Run: headless pygame with SDL's dummy video driver; simulated clock (each Clock.tick advances the game by its frame time, no real sleeping); random seed 0; keys injected as events and as key.get_pressed() state; no mouse input.
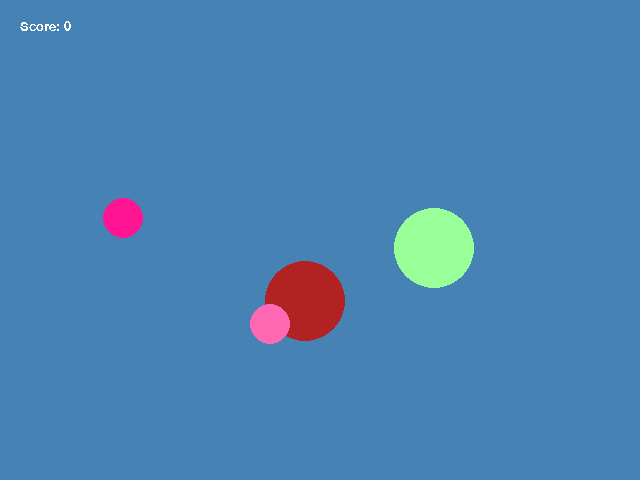
Frame 1 of 4 · flips 1–60 · no input
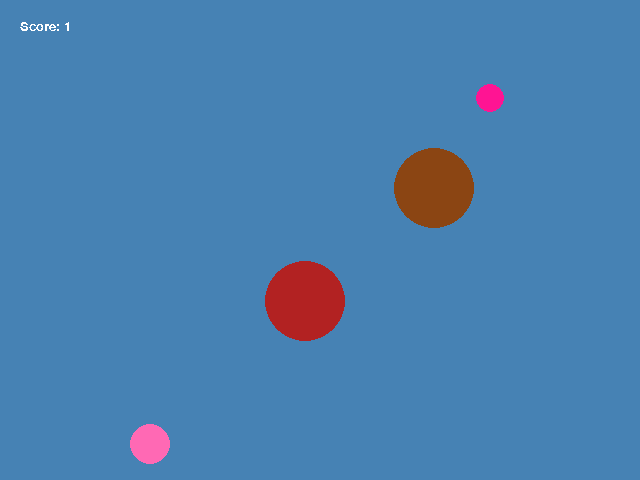
Frame 2 of 4 · flips 61–180 · tapped SPACE, RETURN · held RIGHT (→), D
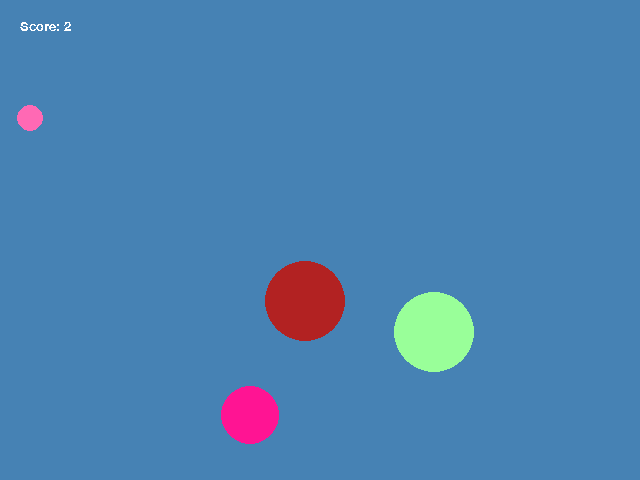
Frame 3 of 4 · flips 181–300 · held DOWN (↓), S
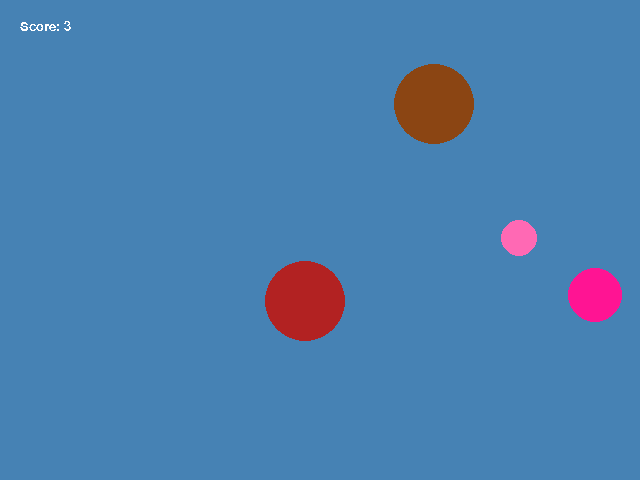
Frame 4 of 4 · flips 301–420 · held LEFT (←), A, UP (↑), W

The pygame program that drew these frames:

# Programmer: Dani Massa

## lab3.py
## Author: Matthew Anderson
## Edits: John Rieffel
## Version: Windter 2020

'''
This program displays two bouncing balls. When each of the balls bounce, they change color.

Ball 1:
    - changes from light green to brown
    - increases the score after each bounce

Ball 2:
    - changes from light yellow to red
    - changes the color of the background (from blue to purple) after each bounce
    

Additionally, this program displays two pink balls, which wrap around the screen and change
size when they wrap. These two pink balls never exceed the size of the bouncing balls.

All balls are set to have a random velocity.
'''

import pygame
import random
import math


def run_game():
    
    ## Initialize the pygame submodules and set up the display window.

    pygame.init()

    ## Open the pygame window with the specified width and height. We
    ## call our pygame window 'my_win'.    
    width = 640
    height = 480
    my_win = pygame.display.set_mode((width,height))

    ## ---------------------------------------------------------------------
    ##   Initialize Game State
    ## ---------------------------------------------------------------------
    
    ## Set up game objects.  Note that a block is just a circle, and 
    ## that a ball is a circle with a velocity.  The parentheses
    ## (tuples) separate the components in a meaningful way.  A circle
    ## is a point and a radius.  A ball is a circle (which is a point
    ## and a radius) and velocity (which has an x and y component).

    score = 0
    #ball1
    ballr = 40
    ballx = random.randint(0+ballr,width-ballr)
    bally = random.randint(0+ballr,height-ballr)
    xvel = random.randint(-3,3)
    xvel != 0
    yvel = random.randint(-3,3)
    yvel != 0
    ballcolor = pygame.color.Color('#99FF99')

    
    #ball2
    ballr2 = 40
    balla = random.randint(0+ballr2,width-ballr2)
    ballb = random.randint(0+ballr,height-ballr)
    xvel2 = random.randint(-3,3)
    xvel2 != 0
    yvel2 = random.randint(-3,3)
    yvel2 != 0
    ballcolor2 = pygame.color.Color('firebrick')

    #ball3
    ballr3 = 20
    ballm = random.randint(0+ballr3,width-ballr3)
    balln = random.randint(0+ballr3,height-ballr3)
    xvel3 = random.randint(-3,3)
    xvel3 != 0
    yvel3 = random.randint(-3,3)
    yvel3 != 0
    ballcolor3 = pygame.color.Color('hot pink')

    #ball4
    ballr4 = 20
    ballp = random.randint(0+ballr4,width-ballr4)
    ballq = random.randint(0+ballr4,height-ballr4)
    xvel4 = random.randint(-3,3)
    xvel4 != 0
    yvel4 = random.randint(-3,3)
    yvel4 != 0
    ballcolor4 = pygame.color.Color('deep pink')

    wincolor = pygame.color.Color("steel blue")
    
    ## ---------------------------------------------------------------------
    ##   Main Game Loop
    ## ---------------------------------------------------------------------

    keepGoing = True    
    while (keepGoing):

        
        pygame.time.delay(5)
        
        ## Handle events.  Here we check whether somebody clicked the
        ## 'X' in the upper right hand corner of the pygame window.
        ## We'll see more uses of events later.
        for event in pygame.event.get():
            if event.type == pygame.QUIT:
                keepGoing = False
                
        ## -----------------------------------------------------------------
        ##   Update Game State
        ## -----------------------------------------------------------------
                
        ballx = ballx+xvel
        bally = bally+yvel

        balla = balla+xvel2
        ballb = ballb+yvel2

        ballm = ballm+xvel3
        balln = balln+yvel3

        ballp = ballp+xvel4
        ballq = ballq+yvel4
        
        #this code makes the first ball bounce
        if (width - ballx <= ballr) or (ballx - ballr <= 0):
            xvel = -xvel
            score += 1
        if (height - bally <= ballr) or (bally - ballr <= 0):
            yvel = -yvel
            score += 1
            
        #this code makes the second ball bounce
        if (width - balla <= ballr2) or (balla - ballr2 <= 0):
            xvel2 = -xvel2
        if (height - ballb <= ballr2) or (ballb - ballr2 <= 0):
            yvel2 = -yvel2

        #this code changes the color of the first ball
        if ballcolor == pygame.color.Color('#99FF99') and ((width - ballx <= ballr) or (height - bally <= ballr) or (ballx - ballr <= 0) or (bally - ballr <= 0)):
            ballcolor = pygame.color.Color('saddle brown')
        elif ballcolor == pygame.color.Color('saddle brown') and ((width - ballx <= ballr) or (height - bally <= ballr) or (ballx - ballr <= 0) or (bally - ballr <= 0)):
            ballcolor = pygame.color.Color('#99FF99')
            
       #this code changes the color of the second ball
        if ballcolor2 == pygame.color.Color('firebrick') and ((width - balla <= ballr2) or (height - ballb <= ballr2) or (balla - ballr2 <= 0) or (ballb - ballr2 <= 0)):
            ballcolor2 = pygame.color.Color('#FFFF99')
            wincolor = pygame.color.Color('#4B0082')
        elif ballcolor2 == pygame.color.Color('#FFFF99') and ((width - balla <= ballr2) or (height - ballb <= ballr2) or (balla - ballr2 <= 0) or (ballb - ballr2 <= 0)):
            ballcolor2 = pygame.color.Color('firebrick')
            wincolor = pygame.color.Color('steel blue')

        #ball3
        #right side 
        if (width - ballm <= ballr3):
            ballr3 = random.randint(10,30)
            ballm = 1 + ballr3
        #left side
        if (ballm - ballr3 <= 0):
            ballr3 = random.randint(10,30)
            ballm = width - ballr3
        #bottom side
        if (height - balln <= ballr3):
            ballr3 = random.randint(10,30)
            balln = 1 + ballr3
        #top side
        if (balln - ballr3 <= 0):
            ballr3 = random.randint(10,30)
            balln = height - ballr3

        #ball4
        #right side 
        if (width - ballp <= ballr4):
            ballr4 = random.randint(10,30)
            ballp = 1 + ballr4
        #left side
        if (ballp - ballr4 <= 0):
            ballr4 = random.randint(10,30)
            ballp = width - ballr4
        #bottom side
        if (height - ballq <= ballr4):
            ballr4 = random.randint(10,30)
            ballq = 1 + ballr4
        #top side
        if (ballq - ballr4 <= 0):
            ballr4 = random.randint(10,30)
            ballq = height - ballr4


        ## -----------------------------------------------------------------
        ##   Draw Game State
        ## -----------------------------------------------------------------

        ## Erase the background
        my_win.fill(wincolor)
        
        ##   Draw ball
        pygame.draw.circle(my_win, ballcolor, (ballx, bally), ballr)
        
        pygame.draw.circle(my_win, ballcolor2, (balla, ballb), ballr2)

        pygame.draw.circle(my_win, ballcolor3, (ballm, balln), ballr3)

        pygame.draw.circle(my_win, ballcolor4, (ballp, ballq), ballr4)

        ##   Displays score.  Currently 0.
        font = pygame.font.SysFont("monospace", 20)
        StringScore = str(score)
        score_display = font.render("Score: " + StringScore,0, (255,255,255))
        my_win.blit(score_display, (20, 20))

        ## Show the pygame window.
        pygame.display.update()
        
        ## The game loop ends here.

    ## This closes your pygame window after we have left the game
    ## loop, i.e., after somebody closed the window.
    pygame.quit()


## Call the function run_game.
run_game()
